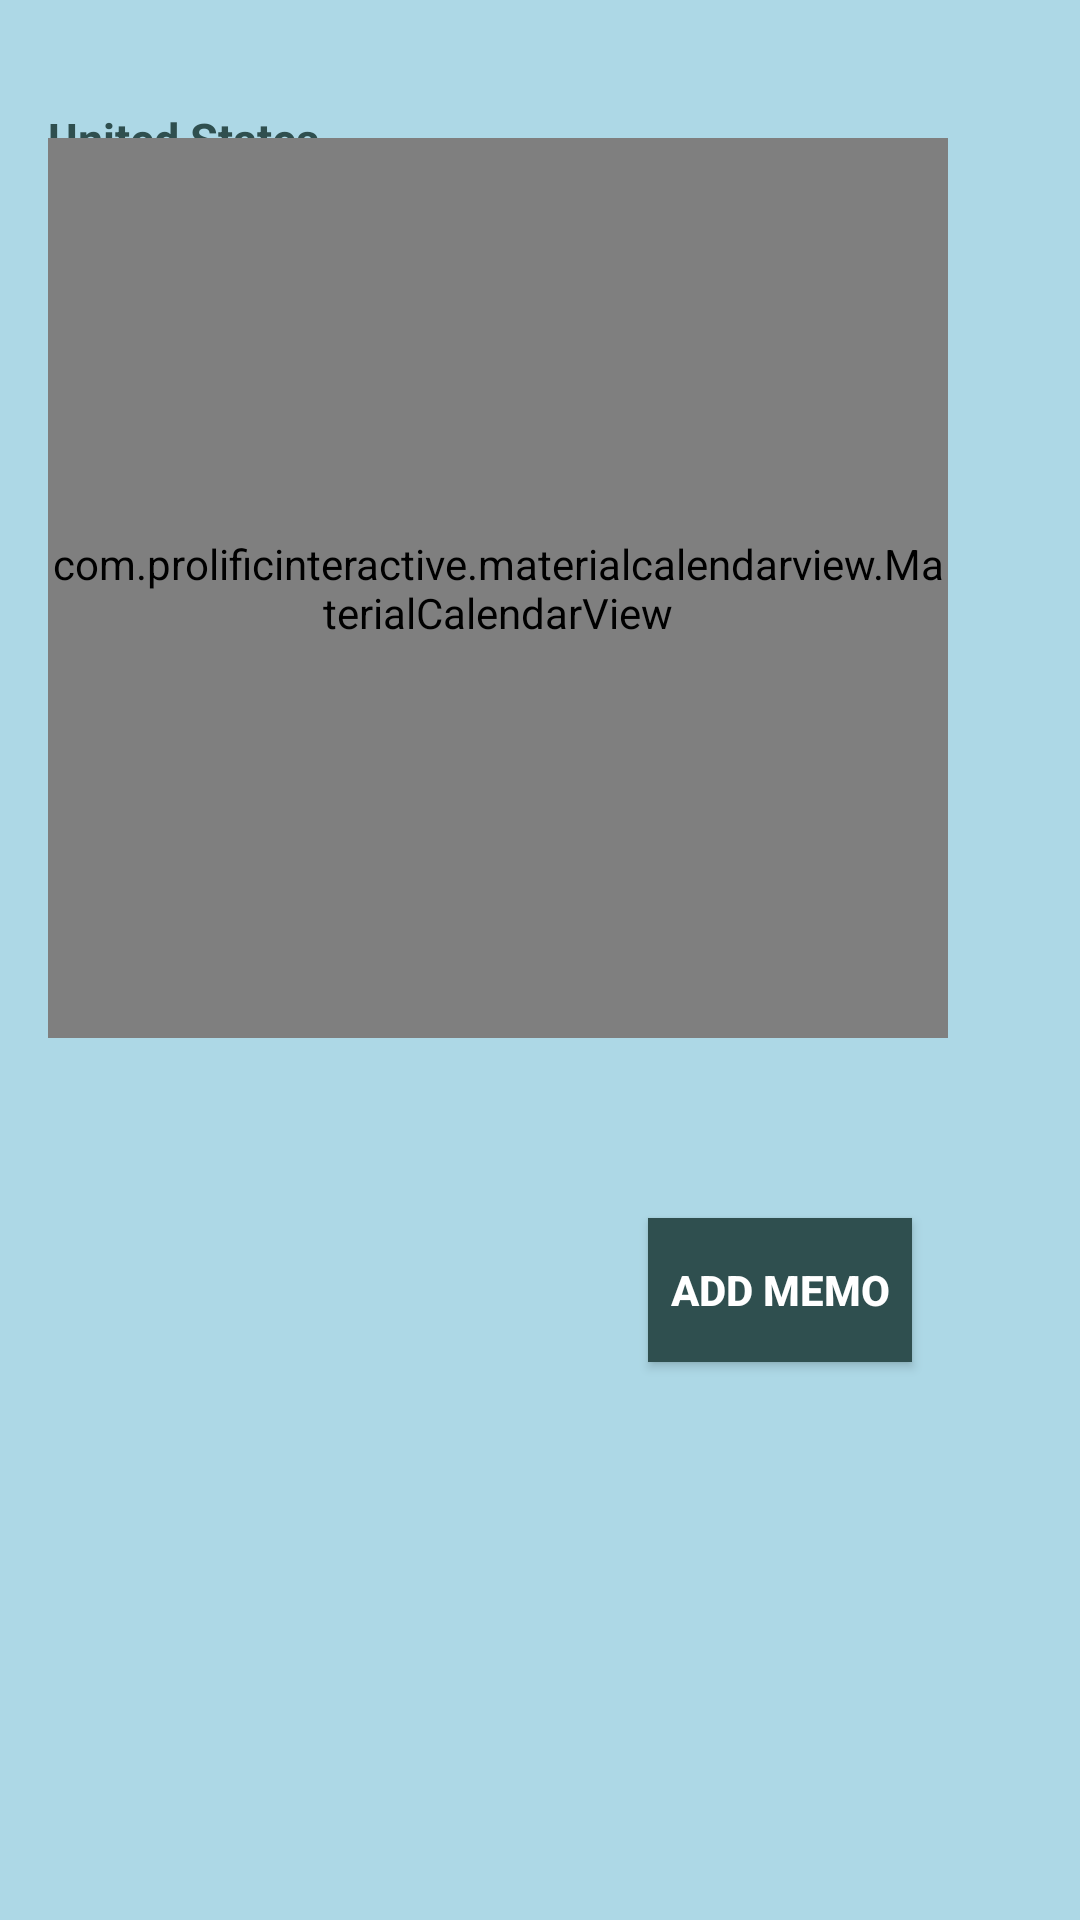

Produce the Android XML layout that renders to this screen, including the resource entries it uses.
<!-- AndroidManifest.xml: application theme AppTheme -->
<!-- res/layout/activity_home_us.xml -->
<?xml version="1.0" encoding="utf-8"?>
<RelativeLayout xmlns:android="http://schemas.android.com/apk/res/android"
    android:layout_width="match_parent"
    android:layout_height="match_parent"
    xmlns:tools="http://schemas.android.com/tools"
    xmlns:app="http://schemas.android.com/apk/res-auto"
    android:paddingBottom="16dp"
    android:paddingLeft="16dp"
    android:paddingRight="16dp"
    android:paddingTop="16dp"
    android:orientation="vertical"
    android:background="#ADD8E6">

    <FrameLayout
        android:id="@+id/container"
        android:layout_width="match_parent"
        android:layout_height="wrap_content"
        >

        <TextView
            android:id="@+id/tv"
            android:layout_width="match_parent"
            android:layout_height="match_parent"
            android:text="@string/radio_us"
            android:textStyle="bold"
            android:textColor="#2F4F4F"
            android:textSize="15dp"
            android:layout_marginTop="20sp"
            android:layout_marginBottom="15sp"/>

        <com.prolificinteractive.materialcalendarview.MaterialCalendarView
            xmlns:app="http://schemas.android.com/apk/res-auto"
            android:id="@+id/calendarView"
            android:layout_width="300dp"
            android:layout_height="300dp"
            android:layout_marginTop="30sp"
            android:layout_centerInParent="true"
            app:mcv_showOtherDates="all"
            app:mcv_selectionColor="#00F"
            />
    </FrameLayout>

    <Button
        android:id="@+id/btn_next"
        android:layout_width="wrap_content"
        android:layout_height="wrap_content"
        android:text="ADD MEMO"
        android:textStyle="bold"
        android:layout_below="@id/container"
        android:layout_marginTop="60sp"
        android:layout_marginLeft="200sp"
        android:textColor="@android:color/white"
        android:background="#2F4F4F"
        />
</RelativeLayout>
<!-- resources referenced by this layout -->
<resources>
  <string name="radio_us">United States</string>
</resources>
